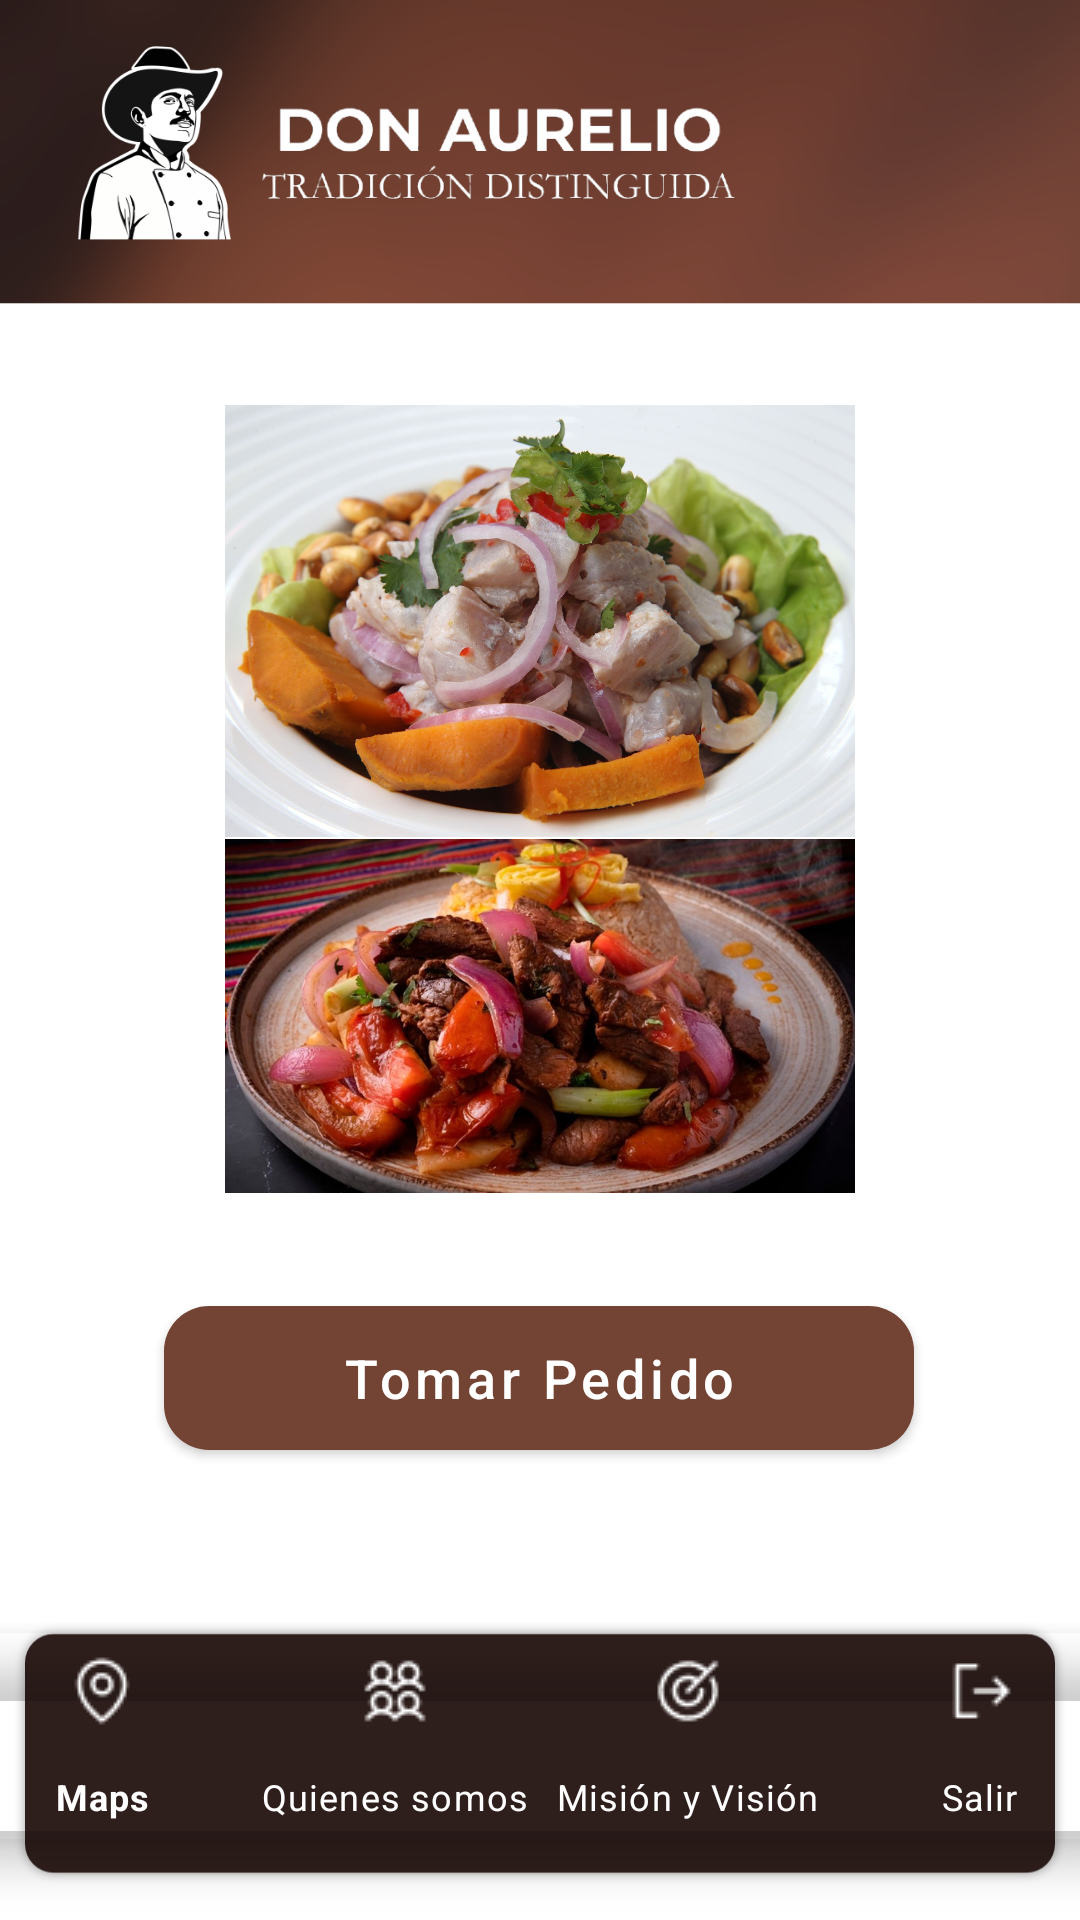

Android layout source for this screen:
<!-- AndroidManifest.xml: application theme Theme.Restaurante -->
<!-- res/layout/activity_home.xml -->
<?xml version="1.0" encoding="utf-8"?>
<androidx.constraintlayout.widget.ConstraintLayout xmlns:android="http://schemas.android.com/apk/res/android"
    xmlns:app="http://schemas.android.com/apk/res-auto"
    xmlns:tools="http://schemas.android.com/tools"
    android:layout_width="match_parent"
    android:layout_height="match_parent"
    android:background="@drawable/background_home"
    tools:context=".HomeActivity">


    <com.google.android.material.bottomnavigation.BottomNavigationView
        android:id="@+id/navegacionBtn"
        android:layout_width="390dp"
        android:layout_height="70dp"
        android:background="#00000000"
        app:itemIconTint="#FEFEFF"
        app:itemTextColor="#FEFEFF"
        app:labelVisibilityMode="labeled"
        app:layout_constraintBottom_toBottomOf="parent"
        app:layout_constraintEnd_toEndOf="parent"
        app:layout_constraintStart_toStartOf="parent"
        app:layout_constraintTop_toTopOf="parent"
        app:layout_constraintVertical_bias="0.954"
        app:menu="@menu/menu_inferior" />

    <Button
        android:id="@+id/btnPedido"
        android:layout_width="250dp"
        android:layout_height="60dp"
        android:text="Tomar Pedido"
        android:textAllCaps="false"
        android:textSize="18sp"
        app:backgroundTint="#734333"
        app:cornerRadius="15dp"
        app:layout_constraintBottom_toBottomOf="parent"
        app:layout_constraintEnd_toEndOf="parent"
        app:layout_constraintHorizontal_bias="0.496"
        app:layout_constraintStart_toStartOf="parent"
        app:layout_constraintTop_toTopOf="parent"
        app:layout_constraintVertical_bias="0.74" />

    <ImageView
        android:id="@+id/imageView2"
        android:layout_width="210dp"
        android:layout_height="146dp"
        app:layout_constraintBottom_toBottomOf="parent"
        app:layout_constraintEnd_toEndOf="parent"
        app:layout_constraintStart_toStartOf="parent"
        app:layout_constraintTop_toTopOf="parent"
        app:layout_constraintVertical_bias="0.271"
        app:srcCompat="@drawable/plato1" />

    <ImageView
        android:id="@+id/imageView3"
        android:layout_width="210dp"
        android:layout_height="118dp"
        app:layout_constraintBottom_toBottomOf="parent"
        app:layout_constraintEnd_toEndOf="parent"
        app:layout_constraintStart_toStartOf="parent"
        app:layout_constraintTop_toTopOf="parent"
        app:layout_constraintVertical_bias="0.536"
        app:srcCompat="@drawable/plato2" />

</androidx.constraintlayout.widget.ConstraintLayout>
<!-- resources referenced by this layout -->
<resources>
  <!-- drawable background_home: png bitmap (drawable, 112589 bytes) -->
  <!-- drawable plato1: jpeg bitmap (drawable, 182197 bytes) -->
  <!-- drawable plato2: jpeg bitmap (drawable, 107582 bytes) -->
  <style name="Theme.Restaurante" parent="Theme.MaterialComponents.DayNight.DarkActionBar">
          
          <item name="colorPrimary">@color/back</item>
          <item name="colorPrimaryVariant">@color/purple_700</item>
          <item name="colorOnPrimary">@color/white</item>
          
          <item name="colorSecondary">@color/teal_200</item>
          <item name="colorSecondaryVariant">@color/teal_700</item>
          <item name="colorOnSecondary">@color/black</item>
          
          <item name="android:statusBarColor" tools:targetApi="l">?attr/colorPrimaryVariant</item>
          
      </style>
  <color name="back">#000000</color>
  <color name="purple_700">#FF3700B3</color>
  <color name="white">#FFFFFFFF</color>
  <color name="teal_200">#FF03DAC5</color>
  <color name="teal_700">#FF018786</color>
  <color name="black">#FF000000</color>
</resources>
